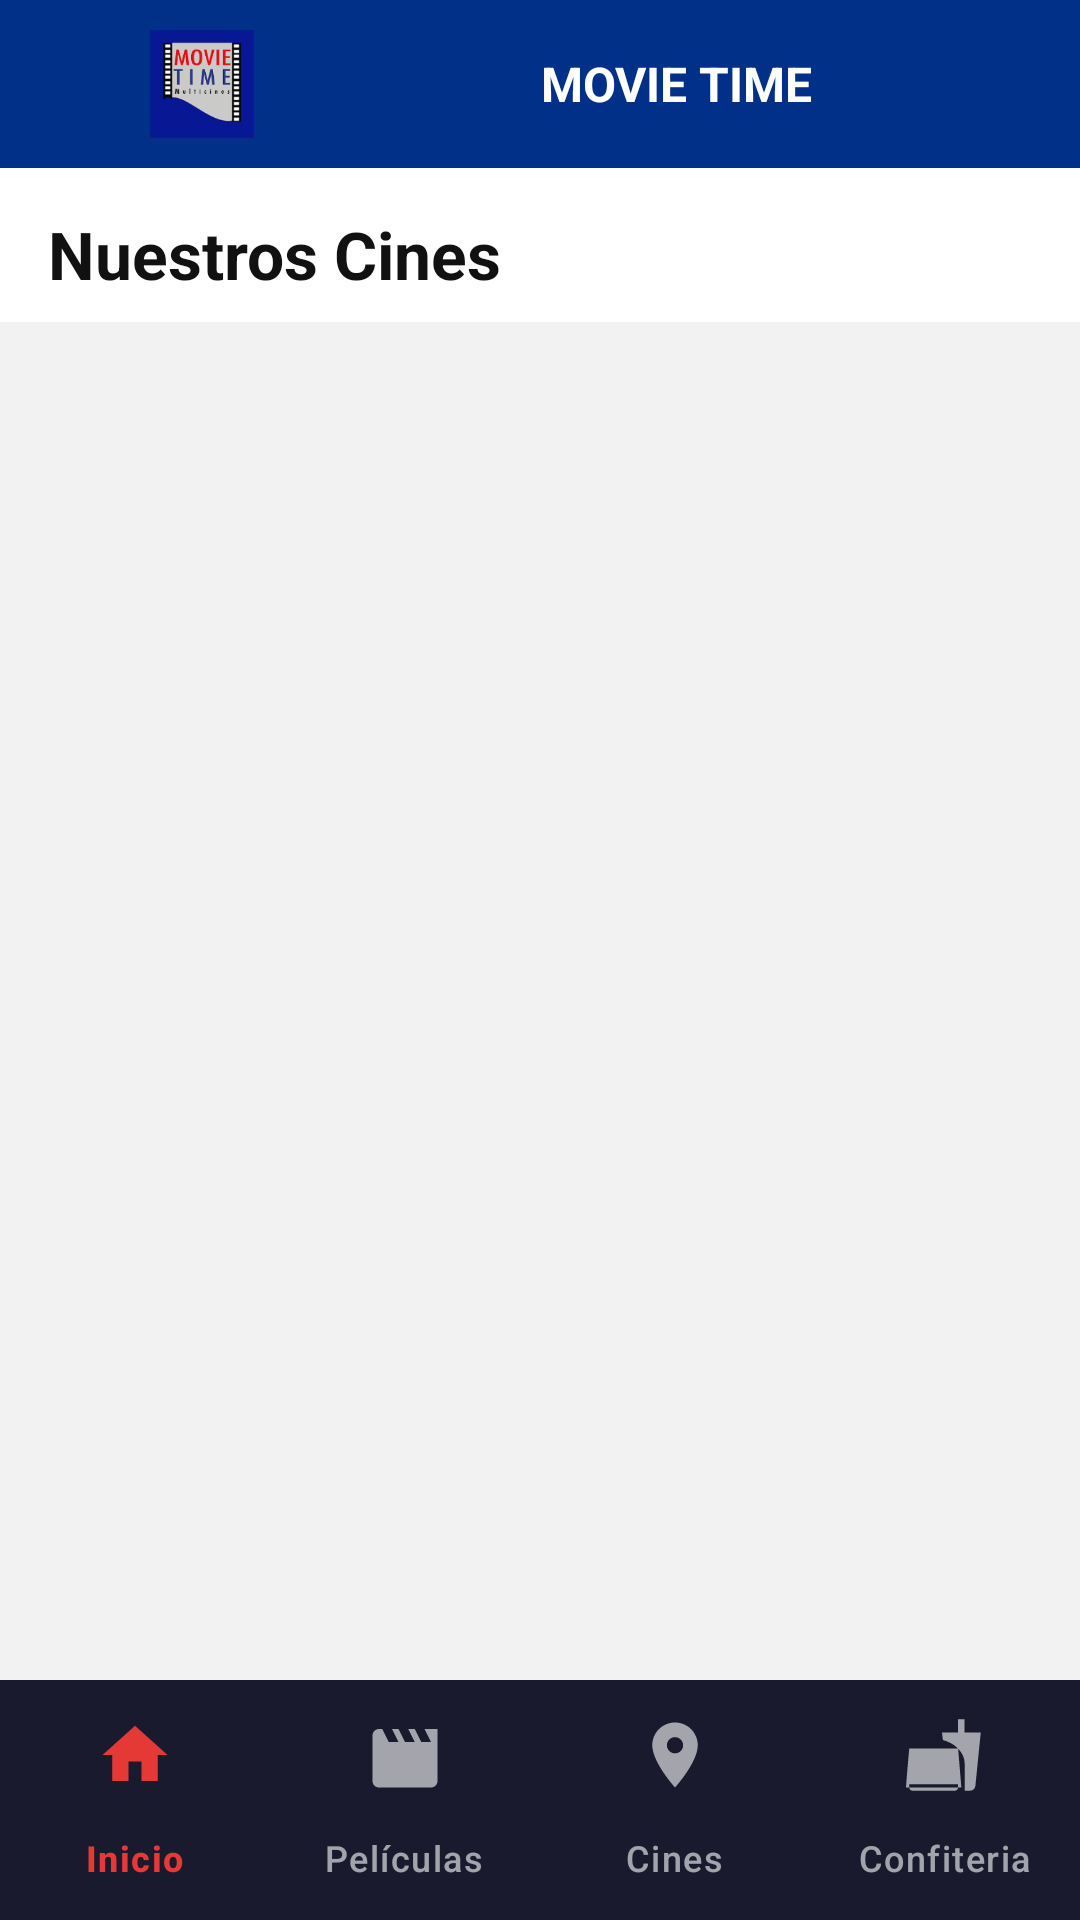

Layout XML and referenced resources for this Android screen:
<!-- AndroidManifest.xml: application theme Theme.Movietime -->
<!-- res/layout/activity_cines.xml -->
<?xml version="1.0" encoding="utf-8"?>
<androidx.drawerlayout.widget.DrawerLayout
    xmlns:android="http://schemas.android.com/apk/res/android"
    xmlns:app="http://schemas.android.com/apk/res-auto"
    android:id="@+id/drawerLayout"
    android:layout_width="match_parent"
    android:layout_height="match_parent"
    android:fitsSystemWindows="true">


    <LinearLayout
        android:layout_width="match_parent"
        android:layout_height="match_parent"
        android:orientation="vertical"
        android:background="@color/background">

        <include layout="@layout/toolbar_principal" />


        <TextView
            android:id="@+id/tvTituloCines"
            android:layout_width="match_parent"
            android:layout_height="wrap_content"
            android:paddingStart="16dp"
            android:paddingTop="14dp"
            android:paddingBottom="8dp"
            android:text="Nuestros Cines"
            android:textColor="#111111"
            android:textSize="22sp"
            android:textStyle="bold"
            android:background="#FFFFFF" />


        <androidx.recyclerview.widget.RecyclerView
            android:id="@+id/recyclerCines"
            android:layout_width="match_parent"
            android:layout_height="0dp"
            android:layout_weight="1"
            android:padding="8dp"
            android:clipToPadding="false" />


        <com.google.android.material.bottomnavigation.BottomNavigationView
            android:id="@+id/bottomNavigation"
            android:layout_width="match_parent"
            android:layout_height="wrap_content"
            android:background="@color/nav_bottom_bg"
            app:menu="@menu/bottom_nav_menu"
            app:itemIconTint="@color/bottom_nav_tint"
            app:itemTextColor="@color/bottom_nav_tint"
            app:itemIconSize="26dp"
            app:labelVisibilityMode="labeled" />

    </LinearLayout>

    <include
        layout="@layout/nav_drawer"
        android:id="@+id/navDrawer"
        android:layout_width="280dp"
        android:layout_height="match_parent"
        android:layout_gravity="start" />

</androidx.drawerlayout.widget.DrawerLayout>
<!-- res/layout/toolbar_principal.xml (included above) -->
<?xml version="1.0" encoding="utf-8"?>
<LinearLayout
    xmlns:android="http://schemas.android.com/apk/res/android"
    android:id="@+id/toolbar"
    android:layout_width="match_parent"
    android:layout_height="56dp"
    android:background="#003087"
    android:gravity="center_vertical"
    android:paddingStart="4dp"
    android:paddingEnd="4dp"
    android:orientation="horizontal">

    
    <ImageButton
        android:id="@+id/btnMenu"
        android:layout_width="44dp"
        android:layout_height="44dp"
        android:src="@drawable/ic_menu"
        android:background="?attr/selectableItemBackgroundBorderless"
        android:tint="#FFFFFF"
        android:contentDescription="Menú" />

    
    <ImageView
        android:layout_width="45dp"
        android:layout_height="36dp"
        android:layout_marginStart="2dp"
        android:contentDescription="Logo"
        android:scaleType="fitStart"
        android:src="@drawable/ic_icono2" />

    
    <View
        android:layout_width="0dp"
        android:layout_height="0dp"
        android:layout_weight="1" />

    
    <TextView
        android:id="@+id/tvToolbarTitulo"
        android:layout_width="wrap_content"
        android:layout_height="wrap_content"
        android:text="MOVIE TIME"
        android:textColor="#FFFFFF"
        android:textSize="16sp"
        android:textStyle="bold"
        android:gravity="center" />

    
    <View
        android:layout_width="0dp"
        android:layout_height="0dp"
        android:layout_weight="1" />

</LinearLayout>
<!-- res/layout/nav_drawer.xml (included above) -->
<?xml version="1.0" encoding="utf-8"?>
<LinearLayout
    xmlns:android="http://schemas.android.com/apk/res/android"
    android:orientation="vertical"
    android:layout_width="match_parent"
    android:layout_height="match_parent"
    android:background="#111111">

    <LinearLayout
        android:layout_width="match_parent"
        android:layout_height="180dp"
        android:background="#0A0A0A"
        android:orientation="vertical"
        android:gravity="bottom"
        android:padding="20dp">
        <ImageView
            android:layout_width="72dp"
            android:layout_height="72dp"
            android:src="@mipmap/ic_launcher"
            android:contentDescription="Logo" />
        <TextView
            android:layout_width="wrap_content"
            android:layout_height="wrap_content"
            android:layout_marginTop="8dp"
            android:text="MOVIE TIME"
            android:textColor="#FFFFFF"
            android:textStyle="bold"
            android:textSize="18sp"
            android:letterSpacing="0.08" />
        <TextView
            android:layout_width="wrap_content"
            android:layout_height="wrap_content"
            android:text="Multicines"
            android:textColor="#E53935"
            android:textSize="13sp" />
    </LinearLayout>

    <View android:layout_width="match_parent" android:layout_height="1dp" android:background="#222222" />

    <LinearLayout android:id="@+id/navCartelera" android:layout_width="match_parent" android:layout_height="54dp" android:gravity="center_vertical" android:paddingStart="20dp" android:clickable="true" android:focusable="true" android:background="?android:attr/selectableItemBackground">
        <ImageView android:layout_width="22dp" android:layout_height="22dp" android:src="@drawable/ic_drawer_cartelera" android:contentDescription="Cartelera" />
        <TextView android:layout_width="wrap_content" android:layout_height="wrap_content" android:text="Cartelera" android:textSize="15sp" android:padding="12dp" android:textColor="#FFFFFF" />
    </LinearLayout>

    <LinearLayout android:id="@+id/navEntradas" android:layout_width="match_parent" android:layout_height="54dp" android:gravity="center_vertical" android:paddingStart="20dp" android:clickable="true" android:focusable="true" android:background="?android:attr/selectableItemBackground">
        <ImageView android:layout_width="22dp" android:layout_height="22dp" android:src="@drawable/ic_drawer_entradas" android:contentDescription="Mis Entradas" />
        <TextView android:layout_width="wrap_content" android:layout_height="wrap_content" android:text="Mis Entradas" android:textSize="15sp" android:padding="12dp" android:textColor="#FFFFFF" />
    </LinearLayout>

    <LinearLayout android:id="@+id/navConfiteria" android:layout_width="match_parent" android:layout_height="54dp" android:gravity="center_vertical" android:paddingStart="20dp" android:clickable="true" android:focusable="true" android:background="?android:attr/selectableItemBackground">
        <ImageView android:layout_width="22dp" android:layout_height="22dp" android:src="@drawable/ic_nav_confiteria" android:contentDescription="Confitería" />
        <TextView android:layout_width="wrap_content" android:layout_height="wrap_content" android:text="Confitería" android:textSize="15sp" android:padding="12dp" android:textColor="#FFFFFF" />
    </LinearLayout>

    <LinearLayout android:id="@+id/navHistorial" android:layout_width="match_parent" android:layout_height="54dp" android:gravity="center_vertical" android:paddingStart="20dp" android:clickable="true" android:focusable="true" android:background="?android:attr/selectableItemBackground">
        <ImageView android:layout_width="22dp" android:layout_height="22dp" android:src="@drawable/ic_drawer_historial" android:contentDescription="Historial" />
        <TextView android:layout_width="wrap_content" android:layout_height="wrap_content" android:text="Historial" android:textSize="15sp" android:padding="12dp" android:textColor="#FFFFFF" />
    </LinearLayout>

    <LinearLayout android:id="@+id/navQR" android:layout_width="match_parent" android:layout_height="54dp" android:gravity="center_vertical" android:paddingStart="20dp" android:clickable="true" android:focusable="true" android:background="?android:attr/selectableItemBackground">
        <ImageView android:layout_width="22dp" android:layout_height="22dp" android:src="@drawable/ic_drawer_qr" android:contentDescription="Escanear QR" />
        <TextView android:layout_width="wrap_content" android:layout_height="wrap_content" android:text="Escanear QR" android:textSize="15sp" android:padding="12dp" android:textColor="#FFFFFF" />
    </LinearLayout>

    <View android:layout_width="match_parent" android:layout_height="1dp" android:background="#222222" android:layout_marginTop="8dp" android:layout_marginBottom="8dp" />

    <LinearLayout android:id="@+id/navCerrarSesion" android:layout_width="match_parent" android:layout_height="54dp" android:gravity="center_vertical" android:paddingStart="20dp" android:clickable="true" android:focusable="true" android:background="?android:attr/selectableItemBackground">
        <ImageView android:layout_width="22dp" android:layout_height="22dp" android:src="@drawable/ic_drawer_logout" android:contentDescription="Cerrar Sesión" />
        <TextView android:layout_width="wrap_content" android:layout_height="wrap_content" android:text="Cerrar Sesión" android:textSize="15sp" android:padding="12dp" android:textColor="#888888" />
    </LinearLayout>

</LinearLayout>
<!-- resources referenced by this layout -->
<resources>
  <color name="background">#F2F2F2</color>
  <color name="nav_bottom_bg">#1A1A2E</color>
  <!-- drawable ic_drawer_cartelera (drawable) -->
  <?xml version="1.0" encoding="utf-8"?>
  <vector xmlns:android="http://schemas.android.com/apk/res/android"
      android:width="24dp"
      android:height="24dp"
      android:viewportWidth="24"
      android:viewportHeight="24">
      <path
          android:fillColor="#E53935"
          android:pathData="M18,4l2,4h-3l-2,-4h-2l2,4h-3l-2,-4H8l2,4H7L5,4H4C2.9,4 2,4.9 2,6v14c0,1.1 0.9,2 2,2h16c1.1,0 2,-0.9 2,-2V4h-4z"/>
  </vector>
  <!-- drawable ic_drawer_entradas (drawable) -->
  <?xml version="1.0" encoding="utf-8"?>
  <vector xmlns:android="http://schemas.android.com/apk/res/android"
      android:width="24dp"
      android:height="24dp"
      android:viewportWidth="24"
      android:viewportHeight="24">
      <path
          android:fillColor="#1565C0"
          android:pathData="M22,10V6c0,-1.11 -0.9,-2 -2,-2H4c-1.1,0 -1.99,0.89 -1.99,2v4c1.1,0 1.99,0.9 1.99,2s-0.89,2 -2,2v4c0,1.1 0.9,2 2,2h16c1.1,0 2,-0.9 2,-2v-4c-1.1,0 -2,-0.9 -2,-2s0.9,-2 2,-2zM13,17.5h-2v-2h2v2zM13,13h-2v-2h2v2zM13,8.5h-2v-2h2v2z"/>
  </vector>
  <!-- drawable ic_drawer_historial (drawable) -->
  <?xml version="1.0" encoding="utf-8"?>
  <vector xmlns:android="http://schemas.android.com/apk/res/android"
      android:width="24dp"
      android:height="24dp"
      android:viewportWidth="24"
      android:viewportHeight="24">
      <path
          android:fillColor="#1565C0"
          android:pathData="M13,3c-4.97,0 -9,4.03 -9,9H1l3.89,3.89 0.07,0.14L9,12H6c0,-3.87 3.13,-7 7,-7s7,3.13 7,7 -3.13,7 -7,7c-1.93,0 -3.68,-0.79 -4.94,-2.06l-1.42,1.42C8.27,19.99 10.51,21 13,21c4.97,0 9,-4.03 9,-9s-4.03,-9 -9,-9zM12,8v5l4.28,2.54 0.72,-1.21 -3.5,-2.08V8H12z"/>
  </vector>
  <!-- drawable ic_drawer_logout (drawable) -->
  <?xml version="1.0" encoding="utf-8"?>
  <vector xmlns:android="http://schemas.android.com/apk/res/android"
      android:width="24dp"
      android:height="24dp"
      android:viewportWidth="24"
      android:viewportHeight="24">
      <path
          android:fillColor="#888888"
          android:pathData="M17,7l-1.41,1.41L18.17,11H8v2h10.17l-2.58,2.58L17,17l5,-5zM4,5h8V3H4C2.9,3 2,3.9 2,5v14c0,1.1 0.9,2 2,2h8v-2H4V5z"/>
  </vector>
  <!-- drawable ic_drawer_qr (drawable) -->
  <?xml version="1.0" encoding="utf-8"?>
  <vector xmlns:android="http://schemas.android.com/apk/res/android"
      android:width="24dp"
      android:height="24dp"
      android:viewportWidth="24"
      android:viewportHeight="24">
      <path
          android:fillColor="#E53935"
          android:pathData="M3,11h2v2H3zM3,6h5v5H3zM4,7v3h3V7zM3,13h2v2H3zM8,13h2v2H8zM6,13h1v1H6zM8,6h2v2H8zM13,3h2v2H13zM3,3h5v5H3zM4,4v3h3V4zM13,8h2v2H13zM8,8h4v4H8zM9,9v2h2V9zM8,3h2v2H8zM3,16h2v2H3zM13,13h2v2H13zM13,18h2v2H13zM16,16h2v2H16zM16,13h2v2H16zM16,18h2v2H16zM3,18h2v2H3zM8,18h4v4H8zM9,19v2h2v-2zM13,16h1v1h-1zM16,3h5v5H16zM17,4v3h3V4zM16,8h2v2H16zM3,21h2v0H3z"/>
  </vector>
  <!-- drawable ic_icono2: png bitmap (drawable, 11460 bytes) -->
  <!-- drawable ic_nav_confiteria (drawable) -->
  <?xml version="1.0" encoding="utf-8"?>
  <vector xmlns:android="http://schemas.android.com/apk/res/android"
      android:width="24dp"
      android:height="24dp"
      android:viewportWidth="24"
      android:viewportHeight="24">
      <path
          android:fillColor="#FFFFFF"
          android:pathData="M18.06,22.99h1.66c0.84,0 1.53,-0.64 1.63,-1.46L23,5.05h-5V1h-1.97v4.05h-4.97l0.3,2.34c1.71,0.47 3.31,1.32 4.27,2.26 1.44,1.42 2.43,2.89 2.43,5.29v8.05zM1,21.99V21h15.03v0.99c0,0.55 -0.45,1 -1.01,1H2.01c-0.56,0 -1.01,-0.45 -1.01,-1zM16.03,9.99H1c0,0 -0.8,8.78 -1,12h17.03L16.03,9.99z"/>
  </vector>
  <style name="Theme.Movietime" parent="Base.Theme.Movietime" />
  <style name="Base.Theme.Movietime" parent="Theme.Material3.DayNight.NoActionBar">
          
          
      </style>
</resources>
